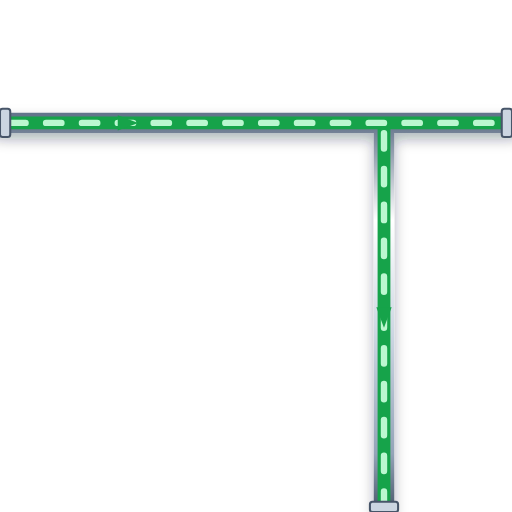
t = 0.00 s
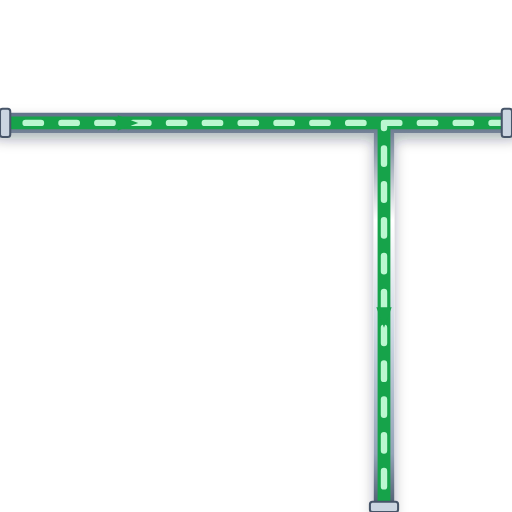
t = 0.20 s
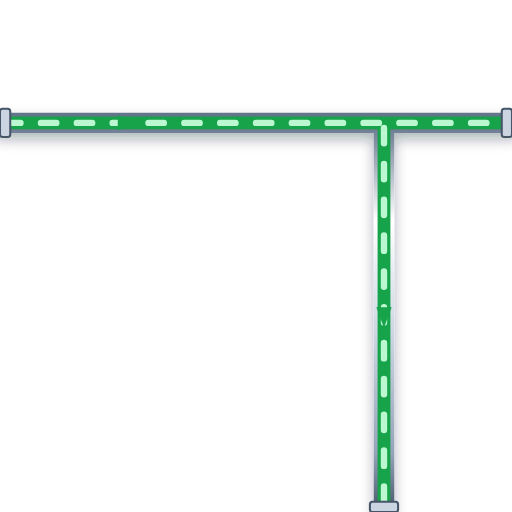
t = 0.40 s
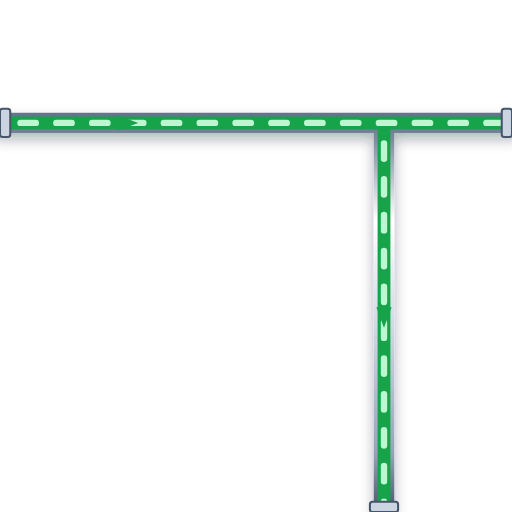
t = 0.60 s

The animated SVG that drew these frames (rendered in a browser with its animation timeline set to each time). Animation: 1 CSS @keyframes rule; one cycle of 0.80 s, repeats indefinitely.

<svg xmlns="http://www.w3.org/2000/svg" viewBox="0 0 200 200" width="200" height="200">
  <defs>
    <style>
      @keyframes p-flow-anim {
        from { stroke-dashoffset: 24; } to { stroke-dashoffset: 0; }
      }
      .anim-p-flow {
        stroke-dasharray: 6 8;
        animation: p-flow-anim 0.8s linear infinite;
      }
    </style>
    <filter id="ssPipeShadow" x="-15%" y="-15%" width="130%" height="130%">
      <feDropShadow dx="0" dy="2.5" stdDeviation="2.5" flood-color="#0f172a" flood-opacity="0.32" />
    </filter>
    <linearGradient id="ssPipeGradH" x1="0%" y1="0%" x2="0%" y2="100%">
      <stop offset="0%" stop-color="#64748b" /><stop offset="25%" stop-color="#ffffff" />
      <stop offset="55%" stop-color="#cbd5e1" /><stop offset="85%" stop-color="#94a3b8" /><stop offset="100%" stop-color="#475569" />
    </linearGradient>
  </defs>

  <!-- Stainless Steel 316 Outer Casing (8px with 3D Drop Shadow) -->
  <path d="M 0 48 L 200 48 M 150 48 L 150 200" stroke="url(#ssPipeGradH)" stroke-width="8" fill="none" stroke-linecap="round" stroke-linejoin="round" filter="url(#ssPipeShadow)"/>

  <!-- Process Fluid Core (5px) -->
  <path d="M 0 48 L 200 48 M 150 48 L 150 200" stroke="#16A34A" stroke-width="5" fill="none" stroke-linecap="round" stroke-linejoin="round"/>

  <!-- Animated Fluid Flow Stream Dashes (2.5px) -->
  <path d="M 0 48 L 200 48 M 150 48 L 150 200" stroke="#BBF7D0" stroke-width="2.5" fill="none" stroke-linejoin="round" stroke-linecap="round" class="anim-p-flow"/>

  <!-- Directional Flow Arrow -->
  <polygon points="46,45 54,48 46,51" fill="#16A34A" /> <polygon points="147,120 150,128 153,120" fill="#16A34A" />

  <!-- ANSI Flange Connection Collars -->
  <rect x="0" y="42.5" width="4" height="11" rx="1" fill="#cbd5e1" stroke="#475569" stroke-width="0.8"/>
  <rect x="196" y="42.5" width="4" height="11" rx="1" fill="#cbd5e1" stroke="#475569" stroke-width="0.8"/>
  <rect x="144.5" y="196" width="11" height="4" rx="1" fill="#cbd5e1" stroke="#475569" stroke-width="0.8"/>
</svg>
